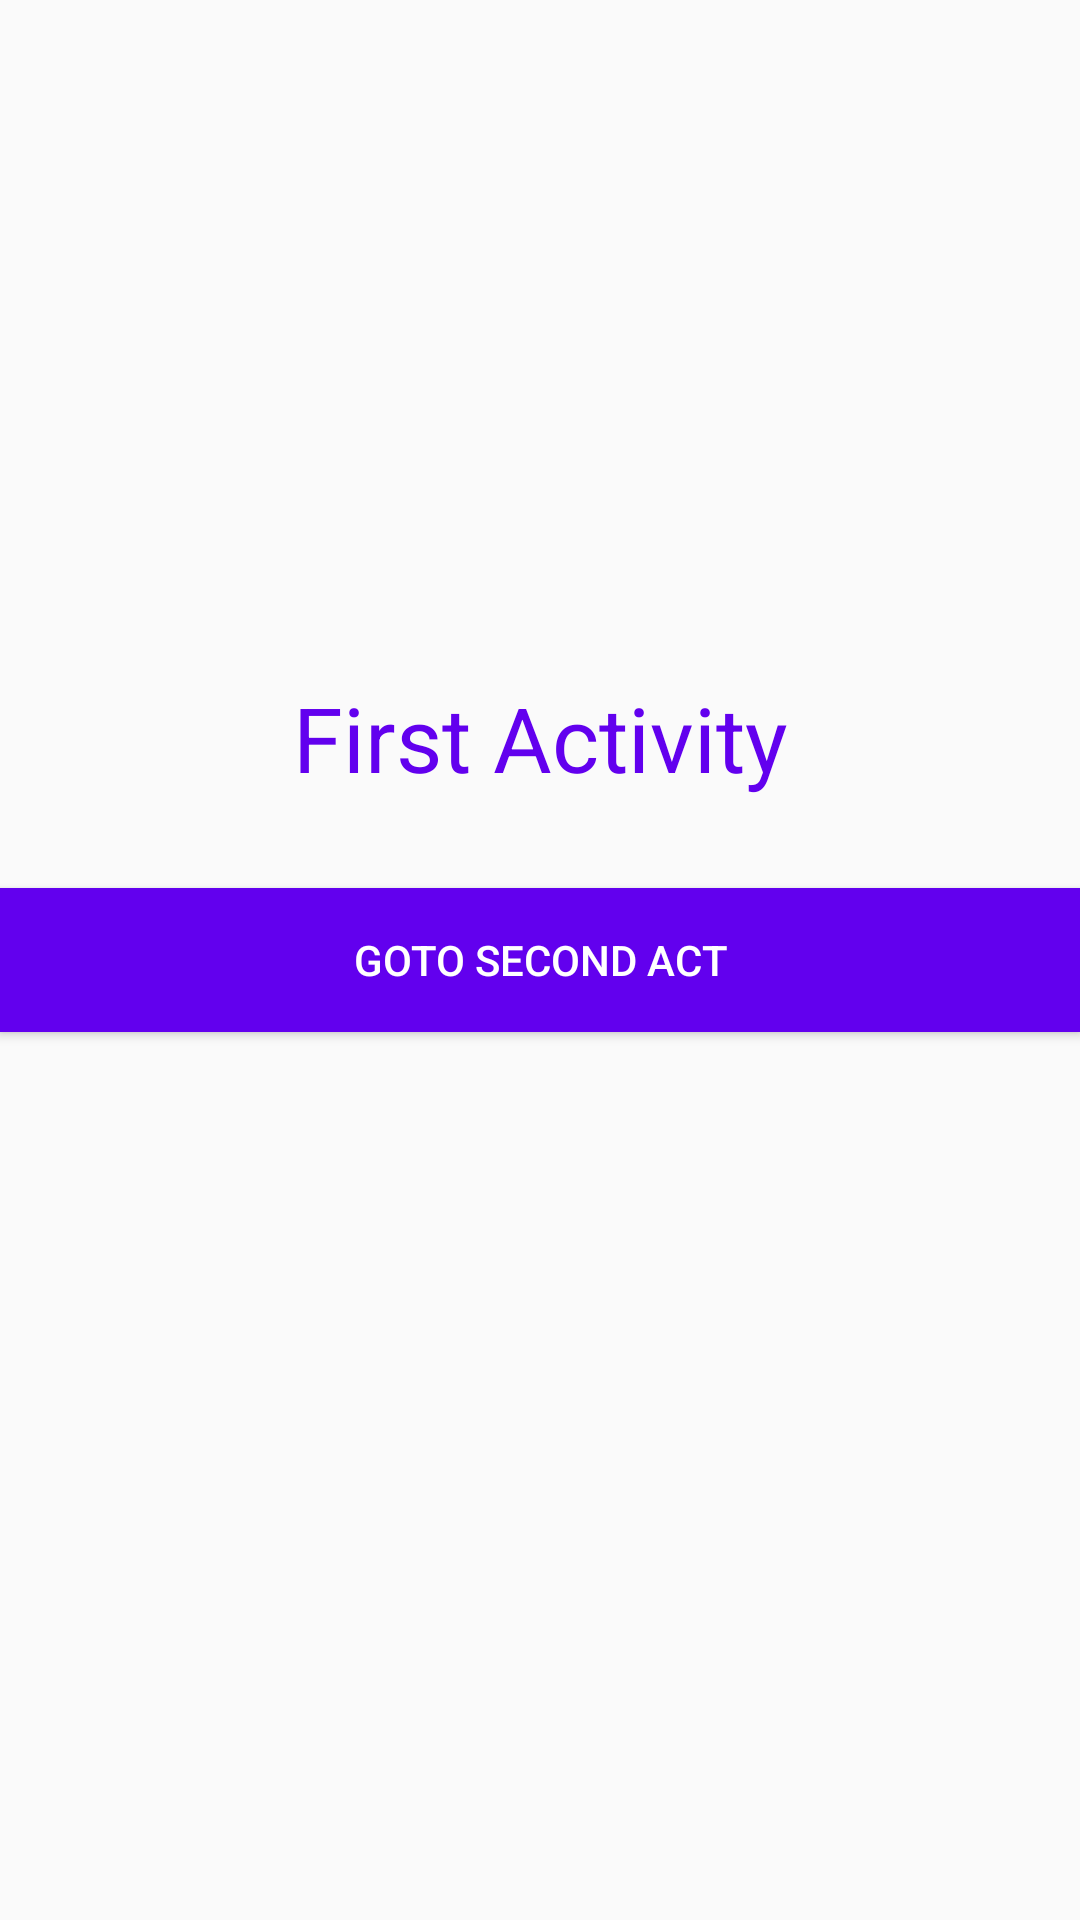

Layout XML and referenced resources for this Android screen:
<!-- AndroidManifest.xml: application theme AppTheme -->
<!-- res/layout/activity_first2.xml -->
<?xml version="1.0" encoding="utf-8"?>
<RelativeLayout xmlns:android="http://schemas.android.com/apk/res/android"
    xmlns:app="http://schemas.android.com/apk/res-auto"
    xmlns:tools="http://schemas.android.com/tools"
    android:layout_width="match_parent"
    android:layout_height="match_parent"
    android:layout_margin="30dp"
    tools:context=".MainActivity">

    <Button
        android:id="@+id/btn1"
        android:layout_width="match_parent"
        android:layout_height="wrap_content"
        android:background="@color/colorPrimary"
        android:text="GOTO SECOND ACT"
        android:layout_centerInParent="true"
        android:textColor="@color/white" />

    <TextView
        android:layout_width="match_parent"
        android:layout_height="wrap_content"
        android:layout_above="@+id/btn1"
        android:layout_marginBottom="30dp"
        android:textSize="30sp"
        android:gravity="center"
        android:text="First Activity"
        android:textColor="@color/colorPrimary" />

</RelativeLayout>
<!-- resources referenced by this layout -->
<resources>
  <style name="AppTheme" parent="Theme.AppCompat.Light.NoActionBar">
          
          <item name="colorPrimary">@color/colorPrimary</item>
          <item name="colorPrimaryDark">@color/colorPrimaryDark</item>
          <item name="colorAccent">@color/colorAccent</item>
      </style>
  <!-- not gathered from this repository: default colours our renderer supplied (Android Studio template values) -->
  <color name="white">#FFFFFFFF</color>
  <color name="colorPrimary">#FF6200EE</color>
  <color name="colorPrimaryDark">#FF3700B3</color>
  <color name="colorAccent">#FF03DAC5</color>
</resources>
